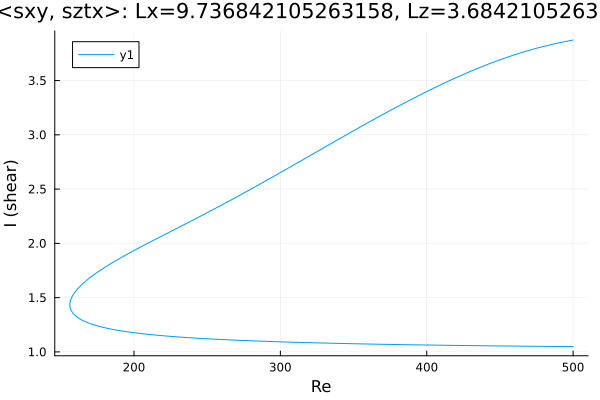

Values plotted in this chart, from the file beside it:
Re, shear
500.0, 3.873
499.3, 3.871
497.9, 3.868
496.5, 3.864
495.1, 3.86
493.6, 3.857
492.2, 3.853
490.8, 3.849
489.4, 3.845
488, 3.84
486.6, 3.836
485.2, 3.832
483.7, 3.827
482.3, 3.823
480.9, 3.818
479.5, 3.813
478.1, 3.808
476.7, 3.803
475.3, 3.798
473.8, 3.793
472.4, 3.788
471, 3.782
469.6, 3.777
468.2, 3.771
466.8, 3.766
465.4, 3.76
463.9, 3.754
462.5, 3.748
461.1, 3.742
459.7, 3.736
458.3, 3.73
456.9, 3.723
455.5, 3.717
454, 3.71
452.6, 3.703
451.2, 3.697
449.8, 3.69
448.4, 3.683
447, 3.676
445.6, 3.669
444.1, 3.662
442.7, 3.654
441.3, 3.647
439.9, 3.639
438.5, 3.632
437.1, 3.624
435.7, 3.617
434.2, 3.609
432.8, 3.601
431.4, 3.593
430, 3.585
428.6, 3.577
427.2, 3.569
425.8, 3.56
424.3, 3.552
422.9, 3.544
421.5, 3.535
420.1, 3.527
418.7, 3.518
417.3, 3.509
... 496 more rows
